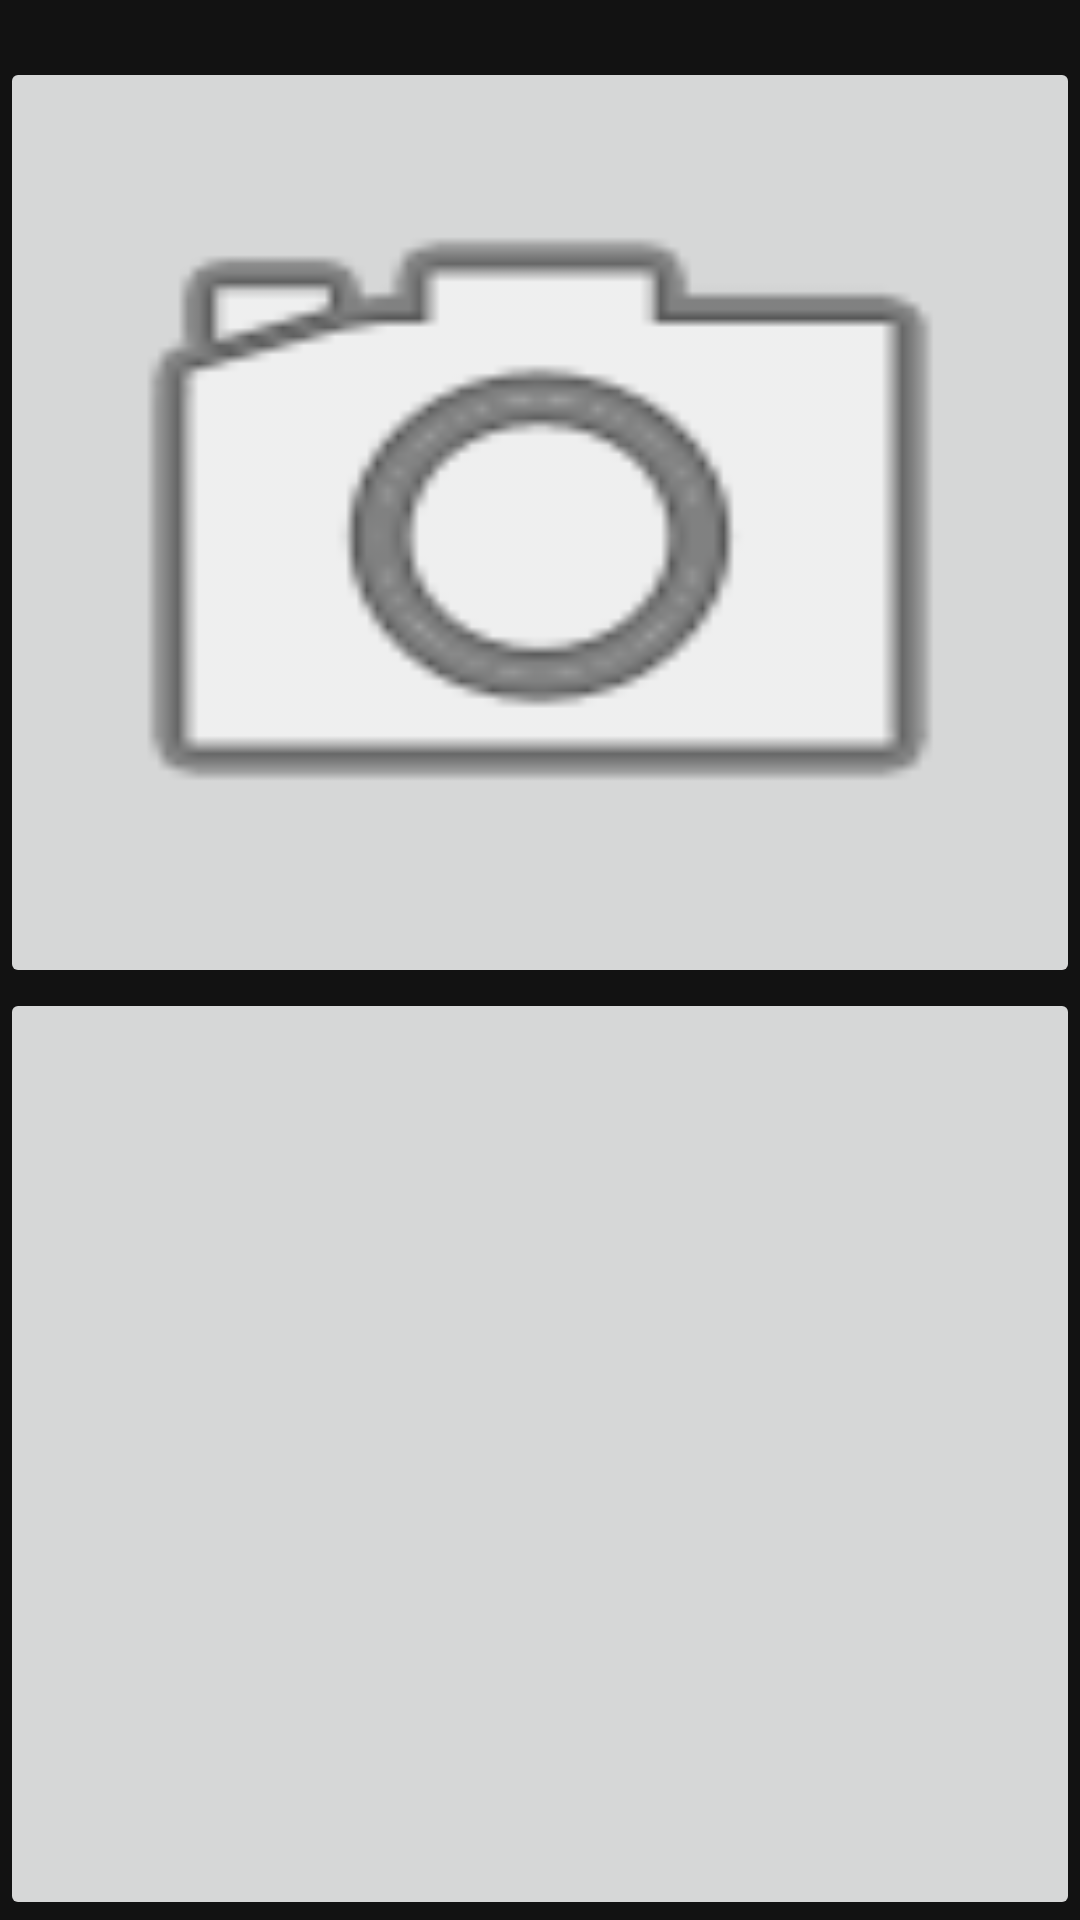

Reconstruct the res/layout file that produces this screen, plus the resources it refers to.
<!-- AndroidManifest.xml: application theme Base.Theme.ProyectoAplicacionMovilv3 -->
<!-- res/layout/fragment_camera.xml -->
<?xml version="1.0" encoding="utf-8"?>
<LinearLayout xmlns:android="http://schemas.android.com/apk/res/android"
    xmlns:tools="http://schemas.android.com/tools"
    xmlns:app="http://schemas.android.com/apk/res-auto"
    android:layout_width="match_parent"
    android:layout_height="match_parent"
    android:orientation="vertical"
    >
            <TextView
                android:id="@+id/title_text"
                android:layout_width="match_parent"
                android:layout_height="wrap_content"
                style="@style/TextViewStyle"
                android:textAlignment="center"/>

            <ImageButton
                android:id="@+id/imagen_button_base"
                android:layout_width="match_parent"
                android:layout_height="0dp"
                android:layout_weight="1"
                android:src="@android:drawable/ic_menu_camera"
                android:scaleType="fitXY" />
    <ImageButton
        android:id="@+id/imagen_button_load"
        android:layout_width="match_parent"
        android:layout_height="0dp"
        android:layout_weight="1"
        android:scaleType="fitXY" />
</LinearLayout>
<!-- resources referenced by this layout -->
<resources>
  <style name="TextViewStyle" parent="Widget.MaterialComponents.TextView">
          <item name="android:textColor">@color/color_primary_contrast</item>
      </style>
  <style name="Base.Theme.ProyectoAplicacionMovilv3" parent="Theme.Material3.Light">
  
          <item name="colorPrimary">@color/color_primary</item>
  
          
          <item name="android:textColorPrimary">@color/color_primary_contrast</item>
  
          
          <item name="android:windowBackground">@color/md_background_color</item>
  
          
          <item name="android:actionBarStyle">@style/ActionBarStyle</item>
          <item name="actionBarStyle">@style/ActionBarStyle</item>
  
          <item name="android:spinnerItemStyle">@style/SpinnerStyle</item>
  
  
  
      </style>
  <color name="color_primary_contrast">#ffffff</color>
  <color name="color_primary">#1A69E3</color>
  <color name="md_background_color">#121212</color>
  <style name="ActionBarStyle" parent="@style/Widget.AppCompat.ActionBar">
          <item name="android:background">@color/color_primary</item>
          <item name="background">@color/color_primary</item>
      </style>
  <style name="SpinnerStyle">
          <item name="android:background">@color/md_color_step_200</item>
          <item name="android:textColor">@color/color_primary_contrast</item>
  
      </style>
  <color name="md_color_step_200">#414141</color>
</resources>
